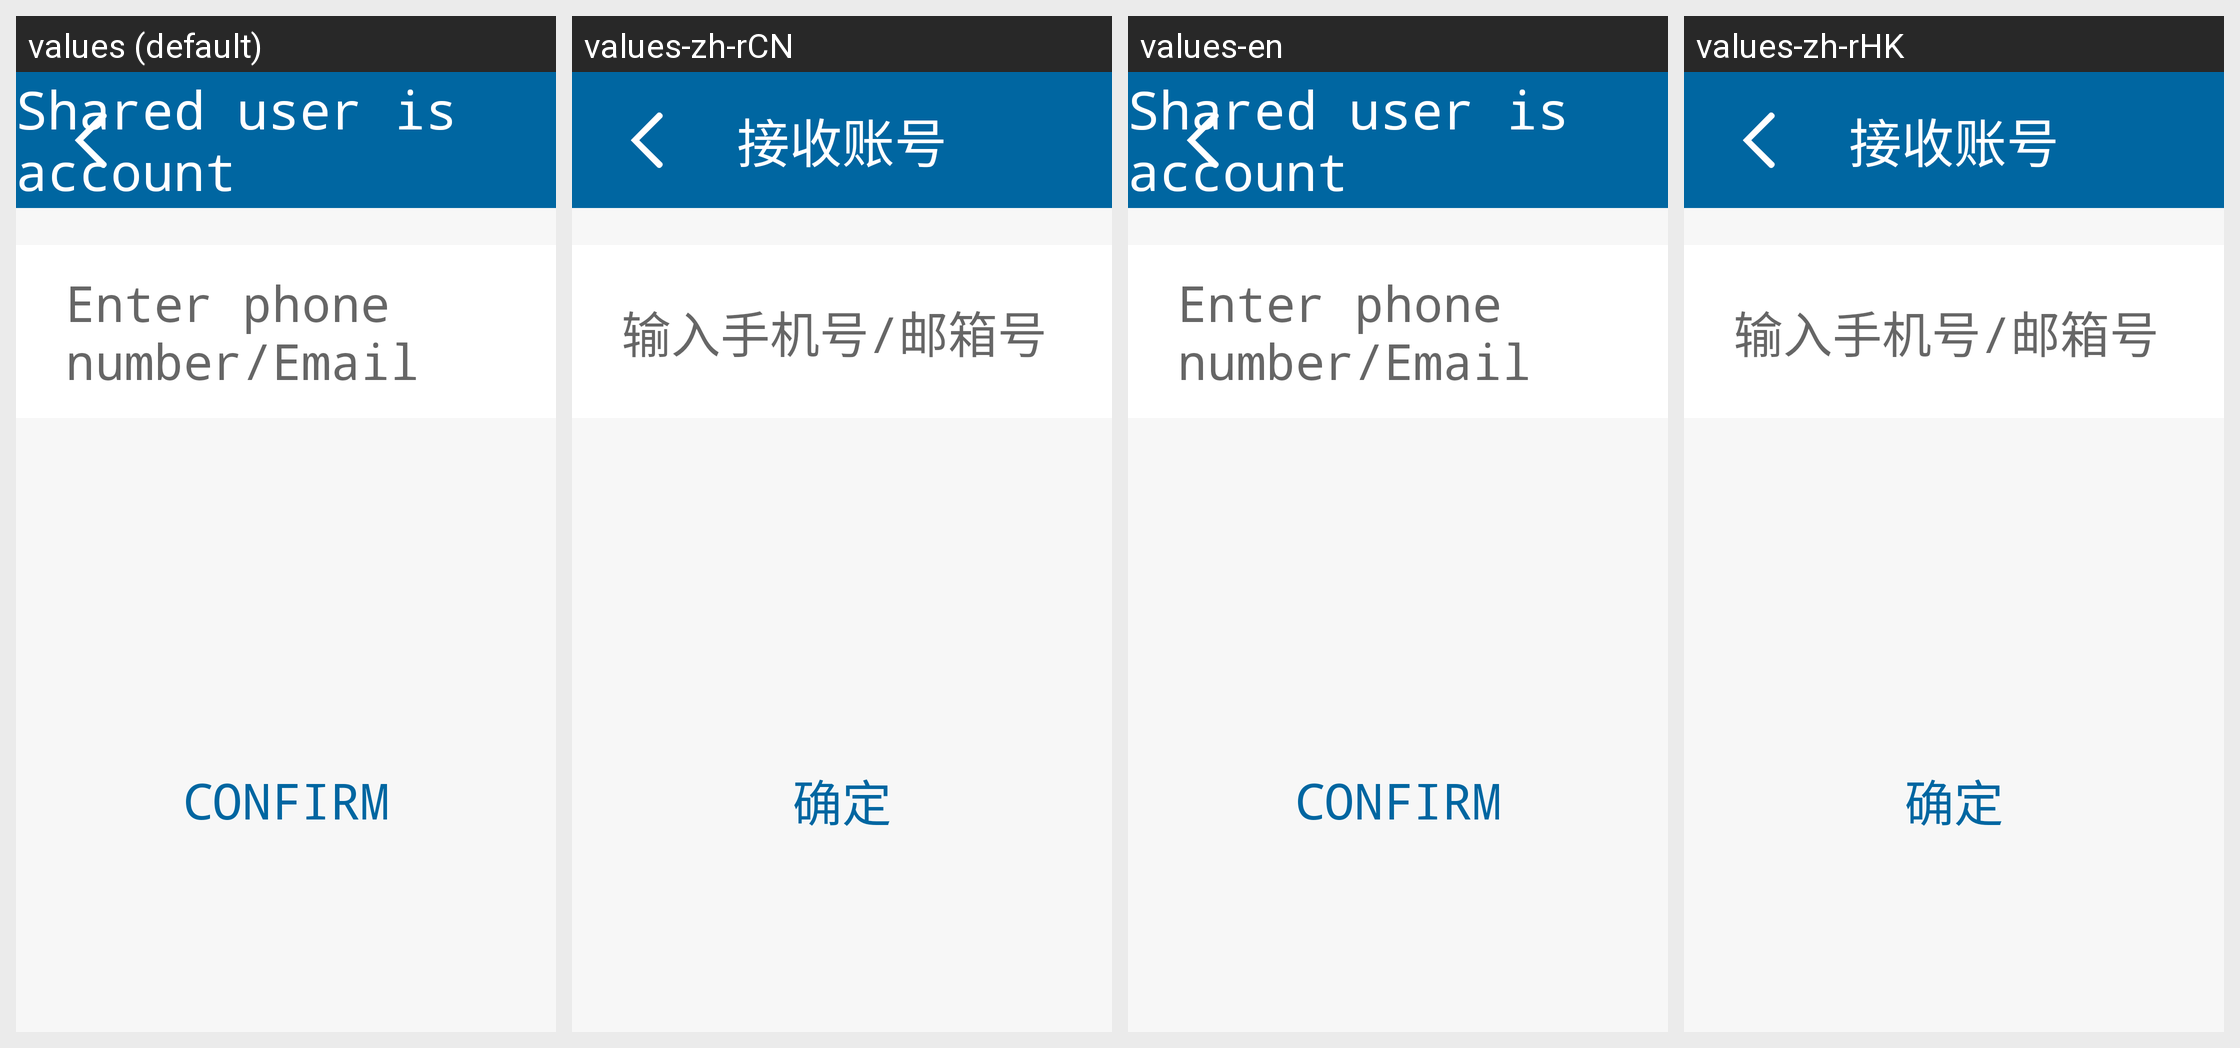

The Android screen above is rendered under several locales of the same app. Produce the string resources it draws, with the default and per-locale values.
Android screen res/layout/philips_activity_wifi_video_lock_setting_duress_alarm_receiver.xml rendered under 4 locales, left to right: values (default), values-zh-rCN, values-en, values-zh-rHK. Device: Nexus 5 (rendered at 1080×1920; each locale shown at half size, 540×960, under a caption strip naming it); theme AppTheme.
Other locales in the repository, not shown: values-zh-rTW.
Strings drawn on this screen, with the default value and each locale's value (text and hints the layout hard-codes, and strings that could not be matched under every locale, appear in the picture but are not listed):

philips_setting_duress_alarm_receiver
  values: Shared user is account
  values-zh-rCN: 接收账号
  values-en: Shared user is account
  values-zh-rHK: 接收账号

philips_setting_duress_alarm_receiver_number
  values: Enter phone number/Email
  values-zh-rCN: 输入手机号/邮箱号
  values-en: Enter phone number/Email
  values-zh-rHK: 输入手机号/邮箱号

query
  values: Confirm
  values-zh-rCN: 确定
  values-en: Confirm
  values-zh-rHK: 确定
